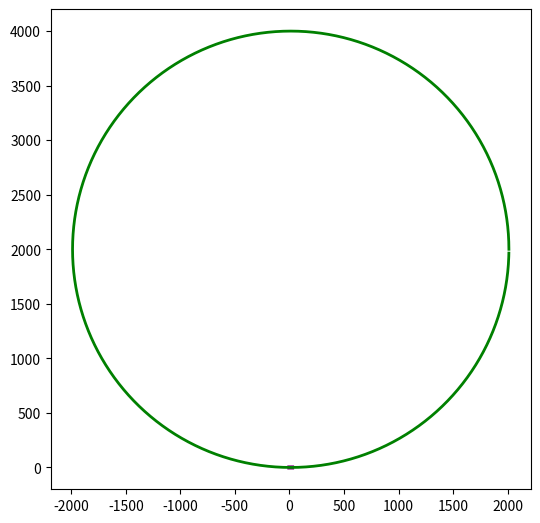

Recreate this plot in Python.
import matplotlib.pyplot as plt
import math

pi = math.pi
spin = 1

R = 2000
V = 90

dD = 1/500 #this is in mm/mm
Deq = 11.8 * V*V/R #this is in mm
L = Deq / dD / 1000 #this is divided by 1000 to convert from mm to m
A = math.sqrt(R * L) # in m
n = 10000
dS = L/n
x0 = 0
y0 = 0
s0 = 0
a0 = 0 #the start angle
sn = 0
x_cd = []
y_cd = []

circ_x_cd = []
circ_y_cd = []

a = 2*A*A
x = x0
y = y0
for i in range(0,n+1):
    dx = dS * math.cos(spin * sn*sn/a + a0)
    dy = dS * math.sin(spin * sn*sn/a + a0)
    sn += math.sqrt(dx*dx + dy*dy)
    
    x += dx
    y += dy
    x_cd.append(x)
    y_cd.append(y)
    
    r = A*A/sn #the radius at curve length s
    

    
    if r <= R: #starts at a large radius of r when straight line

        if dy > 0:
            offset_x_direction = -spin
        else:
            offset_x_direction = spin
                
        final_gradient = dy/dx
        final_normal = -1/final_gradient 
        circ_offset_x = offset_x_direction * R/math.sqrt(final_normal*final_normal + 1) 
        circ_offset_y = final_normal * circ_offset_x       
        circ_x0 = circ_offset_x + x
        circ_y0 = circ_offset_y + y
        
        for i in range(0,360):
            angle = (2 * pi) / 360 * i
            circ_x = circ_x0 + R*math.cos(angle) 
            circ_y = circ_y0 + R*math.sin(angle)
            circ_x_cd.append(circ_x)
            circ_y_cd.append(circ_y)
        break

fig= plt.figure()

axes= fig.add_axes([0,0,1,1])

axes.plot(x_cd,y_cd, color='purple', linewidth=3)
axes.plot(circ_x_cd,circ_y_cd, color='green', linewidth=2)
plt.axis('square')
plt.show()

# plt.plot(x_cd, y_cd, circ_x_cd, circ_y_cd)
# plt.axis('square')
# plt.show()
